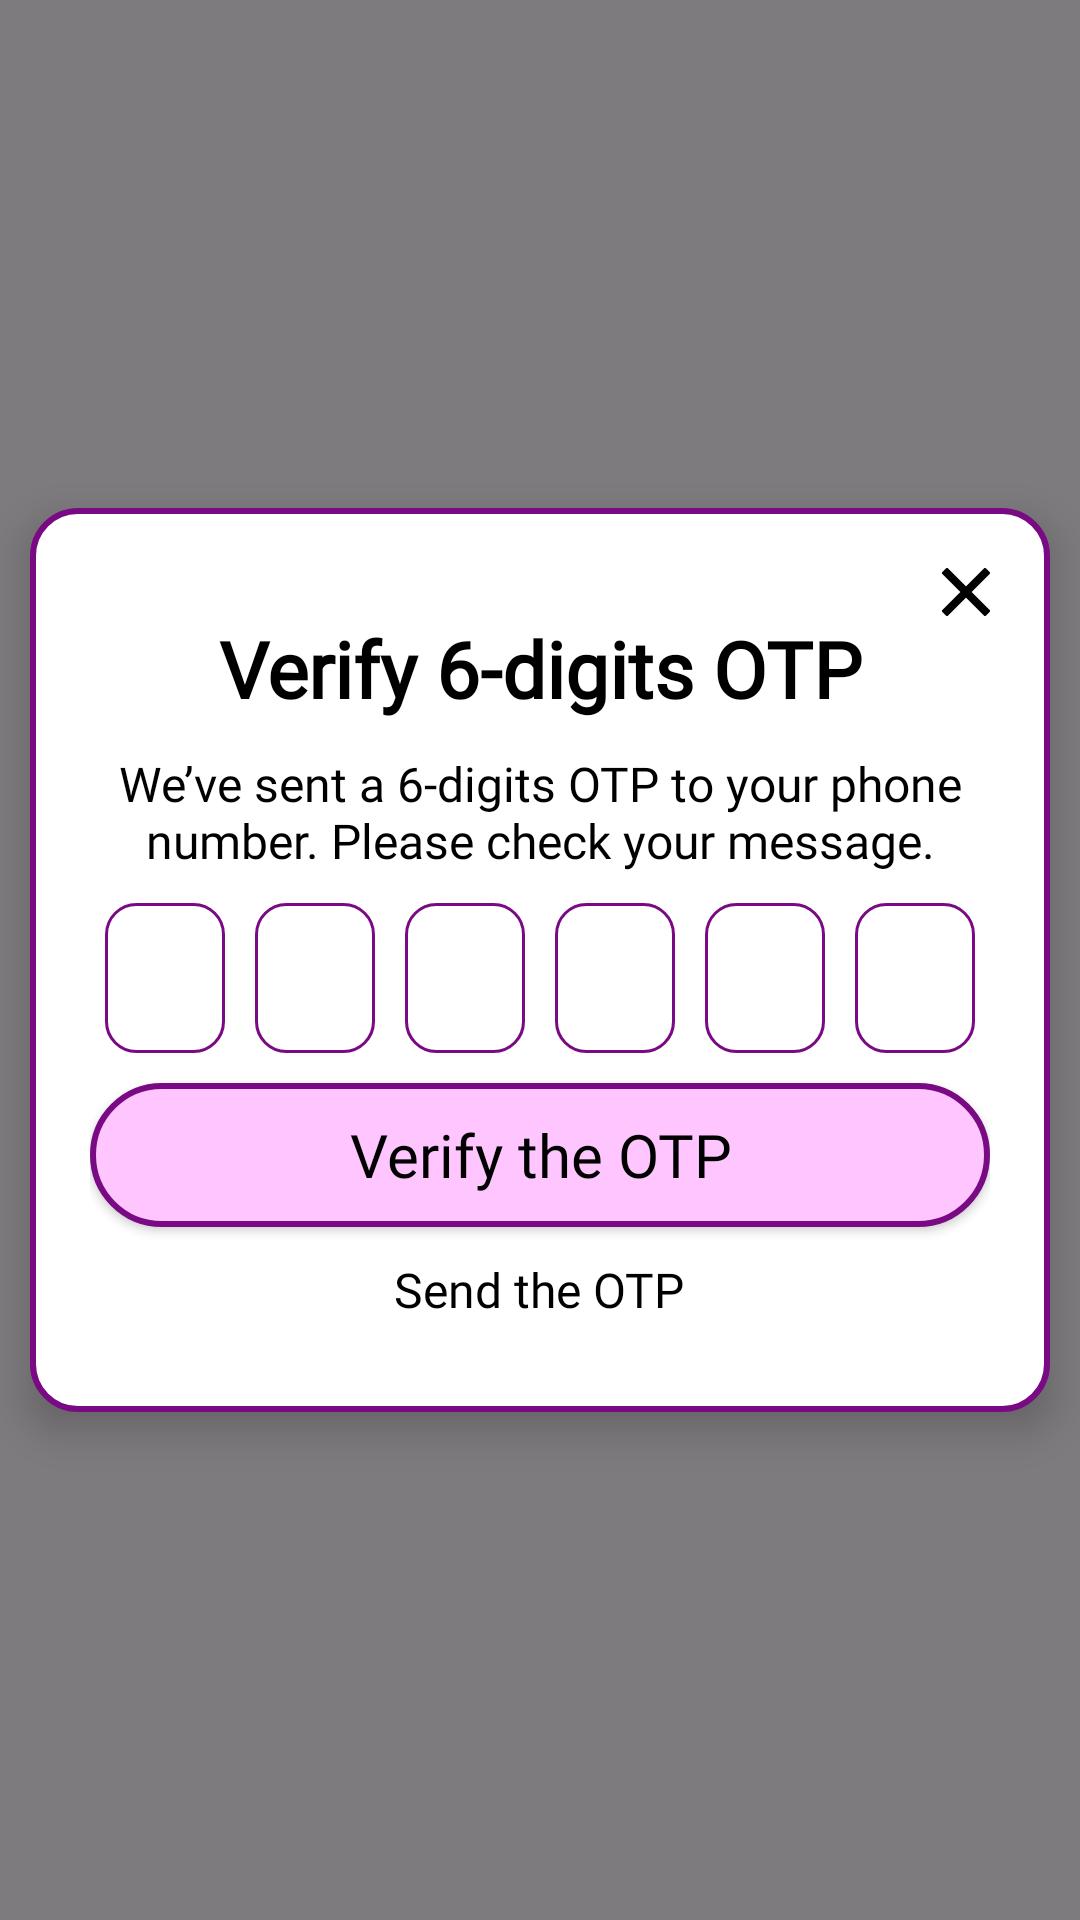

Reconstruct the res/layout file that produces this screen, plus the resources it refers to.
<!-- AndroidManifest.xml: application theme Theme.Prj -->
<!-- res/layout/activity_verify.xml -->
<?xml version="1.0" encoding="utf-8"?>
<FrameLayout xmlns:android="http://schemas.android.com/apk/res/android"
    xmlns:app="http://schemas.android.com/apk/res-auto"
    xmlns:tools="http://schemas.android.com/tools"
    android:id="@+id/main"
    android:layout_width="match_parent"
    android:layout_height="match_parent"
    android:background="#80000000"
    tools:context=".Authen.VerifySignUp">

    <LinearLayout
        android:layout_width="wrap_content"
        android:layout_height="wrap_content"
        android:layout_gravity="center"
        android:gravity="center"
        android:orientation="vertical"
        android:layout_margin="10dp"
        android:background="@drawable/main_user_box_background"
        android:padding="20dp"
        android:elevation="8dp">

        <RelativeLayout
            android:layout_width="wrap_content"
            android:layout_height="wrap_content"
            android:layout_gravity="end"
            android:layout_marginStart="0dp">

            <ImageView
                android:layout_width="16dp"
                android:layout_height="16dp"
                app:srcCompat="@drawable/quit"
                app:tint="@color/black"/>

            <androidx.appcompat.widget.AppCompatButton
                android:id="@+id/quit_button"
                android:layout_width="16dp"
                android:layout_height="16dp"
                android:layout_centerVertical="true"
                android:background="@android:color/transparent"
                android:clickable="true"
                android:focusable="true"
                android:text="" />
        </RelativeLayout>

        <TextView
            android:id="@+id/verify_title"
            android:layout_width="wrap_content"
            android:layout_height="wrap_content"
            android:layout_marginBottom="10dp"
            android:fontFamily="@font/grandstander_semi_bold"
            android:gravity="center"
            android:text="@string/verify_email"
            android:textColor="#000000"
            android:textSize="26sp"
            android:textStyle="bold" />

        <TextView
            android:id="@+id/verify_message"
            android:layout_width="wrap_content"
            android:layout_height="wrap_content"
            android:text="@string/verify_email_description"
            android:gravity="center"
            android:fontFamily="@font/grandstander_regular"
            android:textColor="#000000"
            android:textSize="16sp"
            android:layout_marginBottom="10dp" />

        <LinearLayout
            android:layout_width="match_parent"
            android:layout_height="wrap_content"
            android:orientation="horizontal"
            android:gravity="center"
            android:layout_marginBottom="10dp"
            android:layout_gravity="center">

            <EditText
                android:id="@+id/otpBox1"
                android:layout_width="40dp"
                android:layout_height="50dp"
                android:layout_marginEnd="10dp"
                android:gravity="center"
                android:inputType="number"
                android:maxLength="1"
                android:textSize="32sp"
                android:fontFamily="@font/grandstander_regular"
                android:background="@drawable/otp_box_background"
                android:importantForAccessibility="yes"
                android:imeOptions="actionNext"
                android:focusableInTouchMode="true" />

            <EditText
                android:id="@+id/otpBox2"
                android:layout_width="40dp"
                android:layout_height="50dp"
                android:layout_marginEnd="10dp"
                android:gravity="center"
                android:inputType="number"
                android:maxLength="1"
                android:textSize="32sp"
                android:fontFamily="@font/grandstander_regular"
                android:background="@drawable/otp_box_background"
                android:imeOptions="actionNext"
                android:focusableInTouchMode="true" />

            <EditText
                android:id="@+id/otpBox3"
                android:layout_width="40dp"
                android:layout_height="50dp"
                android:layout_marginEnd="10dp"
                android:gravity="center"
                android:inputType="number"
                android:maxLength="1"
                android:textSize="32sp"
                android:fontFamily="@font/grandstander_regular"
                android:background="@drawable/otp_box_background"
                android:imeOptions="actionNext"
                android:focusableInTouchMode="true" />

            <EditText
                android:id="@+id/otpBox4"
                android:layout_width="40dp"
                android:layout_height="50dp"
                android:layout_marginEnd="10dp"
                android:gravity="center"
                android:inputType="number"
                android:maxLength="1"
                android:textSize="32sp"
                android:fontFamily="@font/grandstander_regular"
                android:background="@drawable/otp_box_background"
                android:imeOptions="actionNext"
                android:focusableInTouchMode="true" />

            <EditText
                android:id="@+id/otpBox5"
                android:layout_width="40dp"
                android:layout_height="50dp"
                android:layout_marginEnd="10dp"
                android:gravity="center"
                android:inputType="number"
                android:maxLength="1"
                android:textSize="32sp"
                android:fontFamily="@font/grandstander_regular"
                android:background="@drawable/otp_box_background"
                android:imeOptions="actionNext"
                android:focusableInTouchMode="true" />

            <EditText
                android:id="@+id/otpBox6"
                android:layout_width="40dp"
                android:layout_height="50dp"
                android:gravity="center"
                android:inputType="number"
                android:maxLength="1"
                android:textSize="32sp"
                android:fontFamily="@font/grandstander_regular"
                android:background="@drawable/otp_box_background"
                android:imeOptions="actionDone"
                android:focusableInTouchMode="true" />
        </LinearLayout>

        <androidx.appcompat.widget.AppCompatButton
            android:id="@+id/verify_button"
            android:layout_width="match_parent"
            android:layout_height="wrap_content"
            android:text="@string/check_the_verification"
            android:fontFamily="@font/grandstander_semi_bold"
            android:background="@drawable/signin_button_background"
            android:textAllCaps="false"
            android:textColor="#000000"
            android:textSize="20sp"/>

        <TextView
            android:id="@+id/resend_otp"
            android:layout_width="wrap_content"
            android:layout_height="wrap_content"
            android:layout_marginTop="10dp"
            android:text="@string/resend_otp"
            android:gravity="center"
            android:fontFamily="@font/grandstander_regular"
            android:textColor="#000000"
            android:textSize="16sp"
            android:layout_marginBottom="10dp" />
    </LinearLayout>
</FrameLayout>
<!-- resources referenced by this layout -->
<resources>
  <color name="black">#000000</color>
  <!-- drawable main_user_box_background (drawable) -->
  <?xml version="1.0" encoding="utf-8"?>
  <selector xmlns:android="http://schemas.android.com/apk/res/android">
      <item>
          <shape android:shape="rectangle">
              <stroke android:color="@color/magenta" android:width="2dp"/>
              <solid android:color="@color/chart_color"/>
              <corners android:radius="15dp"/>
          </shape>
      </item>
  </selector>
  <!-- drawable otp_box_background (drawable) -->
  <?xml version="1.0" encoding="utf-8"?>
  <selector xmlns:android="http://schemas.android.com/apk/res/android">
      <item>
          <shape android:shape="rectangle">
              <solid android:color="#00000000" />
              <corners android:radius="10dp" />
              <stroke android:width="1dp" android:color="@color/magenta" />
          </shape>
      </item>
  </selector>
  <!-- drawable quit (drawable) -->
  <vector xmlns:android="http://schemas.android.com/apk/res/android" android:autoMirrored="true" android:height="24dp" android:viewportHeight="460.77" android:viewportWidth="460.77" android:width="24dp">
        
      <path android:fillColor="#000000" android:pathData="M285.08,230.4L456.22,59.27c6.08,-6.08 6.08,-15.91 0,-21.99L423.51,4.57c-2.91,-2.91 -6.87,-4.55 -10.99,-4.55c-4.13,0 -8.08,1.64 -10.99,4.55l-171.14,171.14L59.25,4.57c-2.91,-2.91 -6.87,-4.55 -10.99,-4.55c-4.13,0 -8.08,1.64 -10.99,4.55L4.56,37.28c-6.08,6.07 -6.08,15.91 0,21.99l171.14,171.13L4.57,401.51c-6.07,6.08 -6.07,15.91 0,21.99l32.71,32.72c2.91,2.91 6.86,4.55 10.99,4.55c4.13,0 8.08,-1.64 10.99,-4.55l171.12,-171.12l171.12,171.12c2.91,2.91 6.87,4.55 10.99,4.55c4.13,0 8.08,-1.64 10.99,-4.55l32.71,-32.72c6.07,-6.07 6.07,-15.91 0,-21.99L285.08,230.4z"/>
      
  </vector>
  <!-- drawable signin_button_background (drawable) -->
  <?xml version="1.0" encoding="utf-8"?>
  <selector xmlns:android="http://schemas.android.com/apk/res/android">
      <item>
          <shape android:shape="rectangle">
              <stroke android:color="@color/magenta" android:width="2dp"/>
              <solid android:color="@color/light_purple"/>
              <corners android:radius="35dp"/>
          </shape>
      </item>
  </selector>
  <string name="check_the_verification">"Verify the OTP"</string>
  <string name="resend_otp">"Send the OTP"</string>
  <string name="verify_email">"Verify 6-digits OTP"</string>
  <string name="verify_email_description">"We’ve sent a 6-digits OTP to your phone number. Please check your message."</string>
  <style name="Theme.Prj" parent="Base.Theme.Prj" />
  <color name="magenta">#790A83</color>
  <color name="chart_color">#FFFFFF</color>
  <color name="light_purple">#FEC5FF</color>
  <style name="Base.Theme.Prj" parent="Theme.Material3.DayNight.NoActionBar">
          
          
      </style>
</resources>
